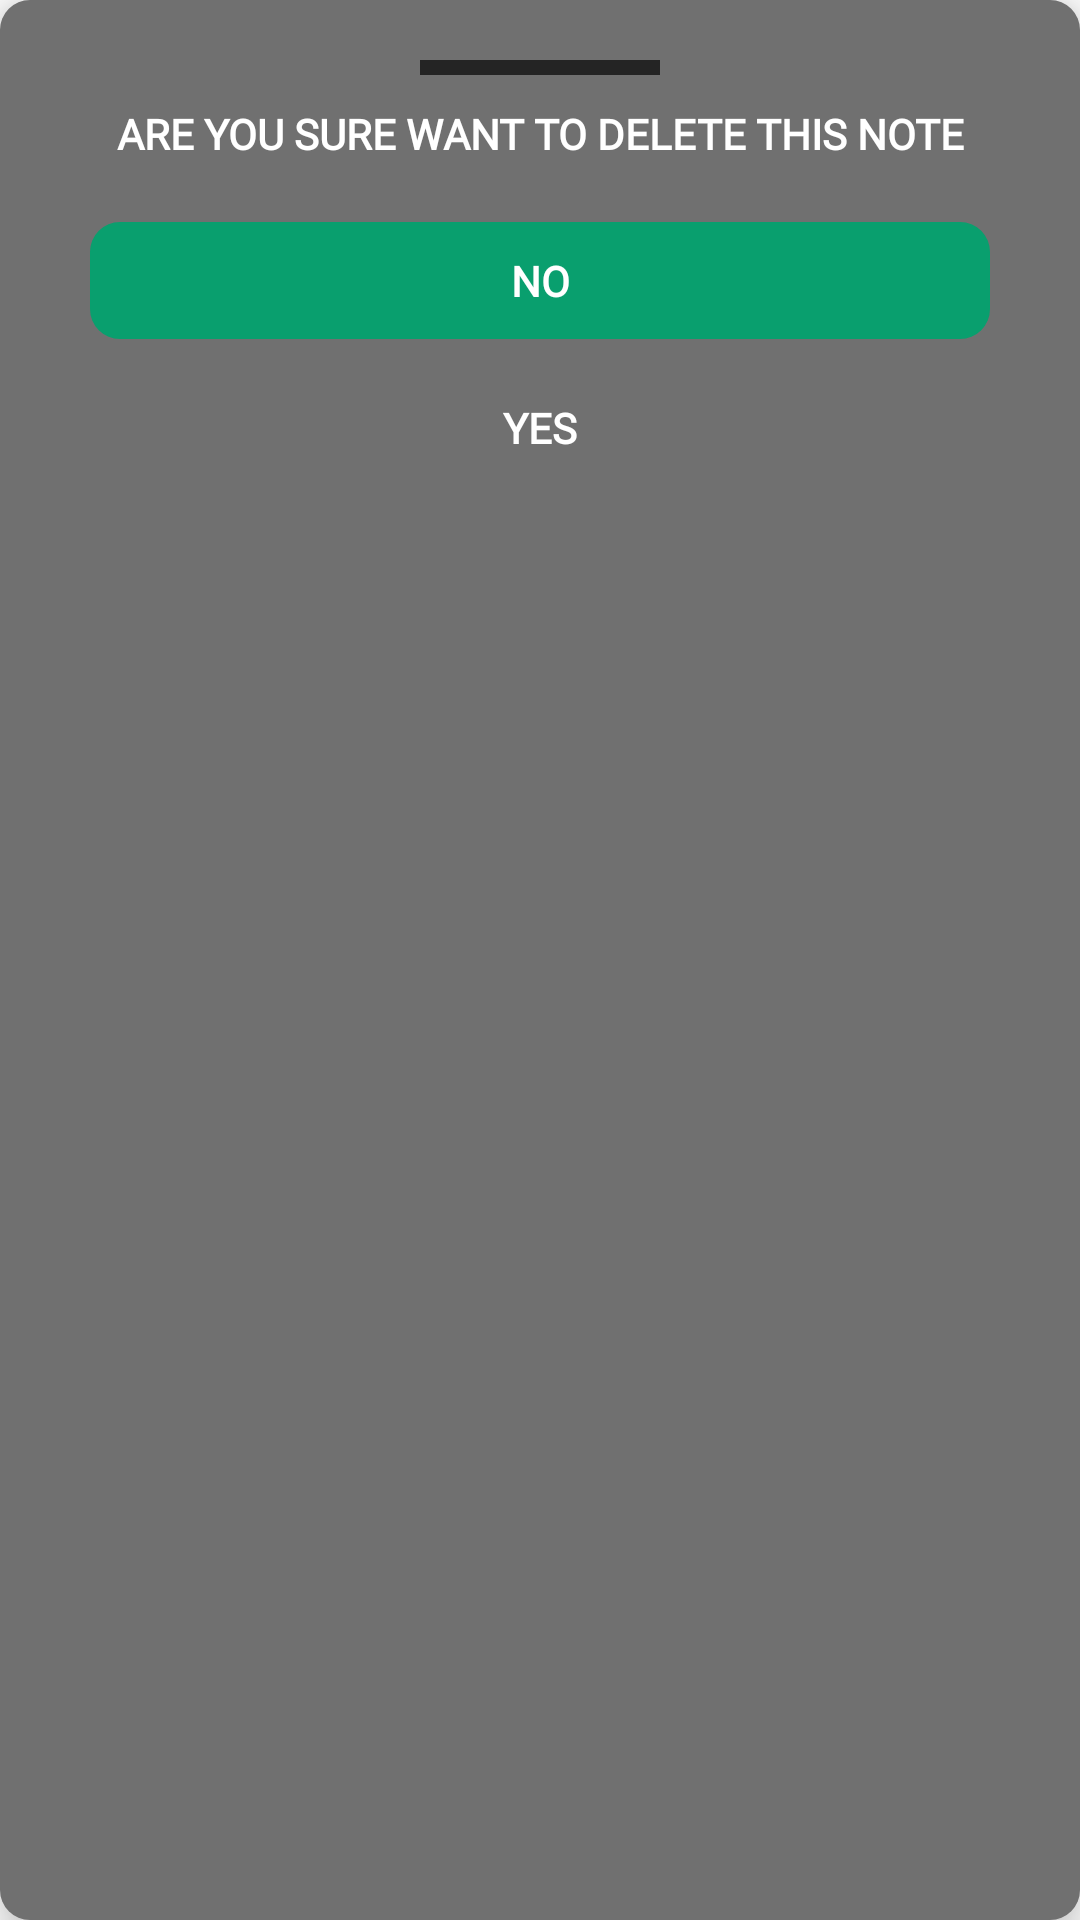

Here is an Android app screen rendered from its layout file. Give the layout XML and the strings, colors and styles it references.
<!-- AndroidManifest.xml: application theme Theme.Plan2Do -->
<!-- res/layout/dialogue.xml -->
<?xml version="1.0" encoding="utf-8"?>
<androidx.cardview.widget.CardView xmlns:android="http://schemas.android.com/apk/res/android"
    xmlns:app="http://schemas.android.com/apk/res-auto"
    android:layout_width="match_parent"
    android:layout_height="match_parent"
    android:layout_margin="20dp"
    android:backgroundTint="@android:color/transparent"
    app:cardCornerRadius="10dp"
    app:cardElevation="10dp">


    <RelativeLayout
        android:layout_width="match_parent"
        android:layout_height="match_parent"
        android:background="@color/item_color"
        android:padding="10dp">

        <View
            android:layout_width="80dp"
            android:layout_height="5dp"
            android:layout_centerHorizontal="true"
            android:layout_margin="10dp"
            android:background="@color/bg_color" />

        <TextView
            android:id="@+id/dialogueTitle"
            android:layout_width="match_parent"
            android:layout_height="wrap_content"
            android:layout_marginTop="25dp"
            android:fontFamily="@font/allerta"
            android:text="@string/alert_note"
            android:textAlignment="center"
            android:textAllCaps="true"
            android:textColor="@color/white"
            android:textStyle="bold" />

        <TextView
            android:id="@+id/dialogueNO"
            android:layout_width="match_parent"
            android:layout_height="wrap_content"
            android:layout_below="@id/dialogueTitle"
            android:layout_marginStart="20dp"
            android:layout_marginTop="20dp"
            android:layout_marginEnd="20dp"
            android:background="@drawable/no_background"
            android:fontFamily="@font/allerta"
            android:padding="10dp"
            android:text="@string/no"
            android:textAlignment="center"
            android:textAllCaps="true"
            android:textColor="@color/white"
            android:textStyle="bold" />

        <TextView
            android:id="@+id/dialogueYES"
            android:layout_width="match_parent"
            android:layout_height="wrap_content"
            android:layout_below="@id/dialogueNO"
            android:layout_marginStart="20dp"
            android:layout_marginTop="10dp"
            android:layout_marginEnd="20dp"
            android:background="@drawable/yes_background"
            android:fontFamily="@font/allerta"
            android:padding="10dp"
            android:text="@string/yes"
            android:textAlignment="center"
            android:textAllCaps="true"
            android:textColor="@color/white"
            android:textStyle="bold" />

    </RelativeLayout>
</androidx.cardview.widget.CardView>
<!-- resources referenced by this layout -->
<resources>
  <color name="bg_color">#242424</color>
  <color name="item_color">#707070</color>
  <color name="white">#FFFFFFFF</color>
  <!-- drawable no_background (drawable) -->
  <?xml version="1.0" encoding="utf-8"?>
  <shape xmlns:android="http://schemas.android.com/apk/res/android"
      android:shape="rectangle">
      <solid android:color="@color/green" />
      <corners android:radius="10dp" />
  
  </shape>
  <string name="alert_note">Are you sure want to delete this note</string>
  <string name="no">No</string>
  <string name="yes">Yes</string>
  <style name="Theme.Plan2Do" parent="Theme.MaterialComponents.DayNight.DarkActionBar">
          
          <item name="colorPrimary">@color/black</item>
          <item name="colorPrimaryVariant">@color/black</item>
          <item name="colorOnPrimary">@color/white</item>
          
          <item name="colorSecondary">@color/teal_200</item>
          <item name="colorSecondaryVariant">@color/teal_700</item>
          <item name="colorOnSecondary">@color/black</item>
          
          <item name="android:statusBarColor">?attr/colorPrimaryVariant</item>
          
      </style>
  <color name="green">#099F6E</color>
  <color name="black">#FF000000</color>
  <color name="teal_200">#FF03DAC5</color>
  <color name="teal_700">#FF018786</color>
</resources>
